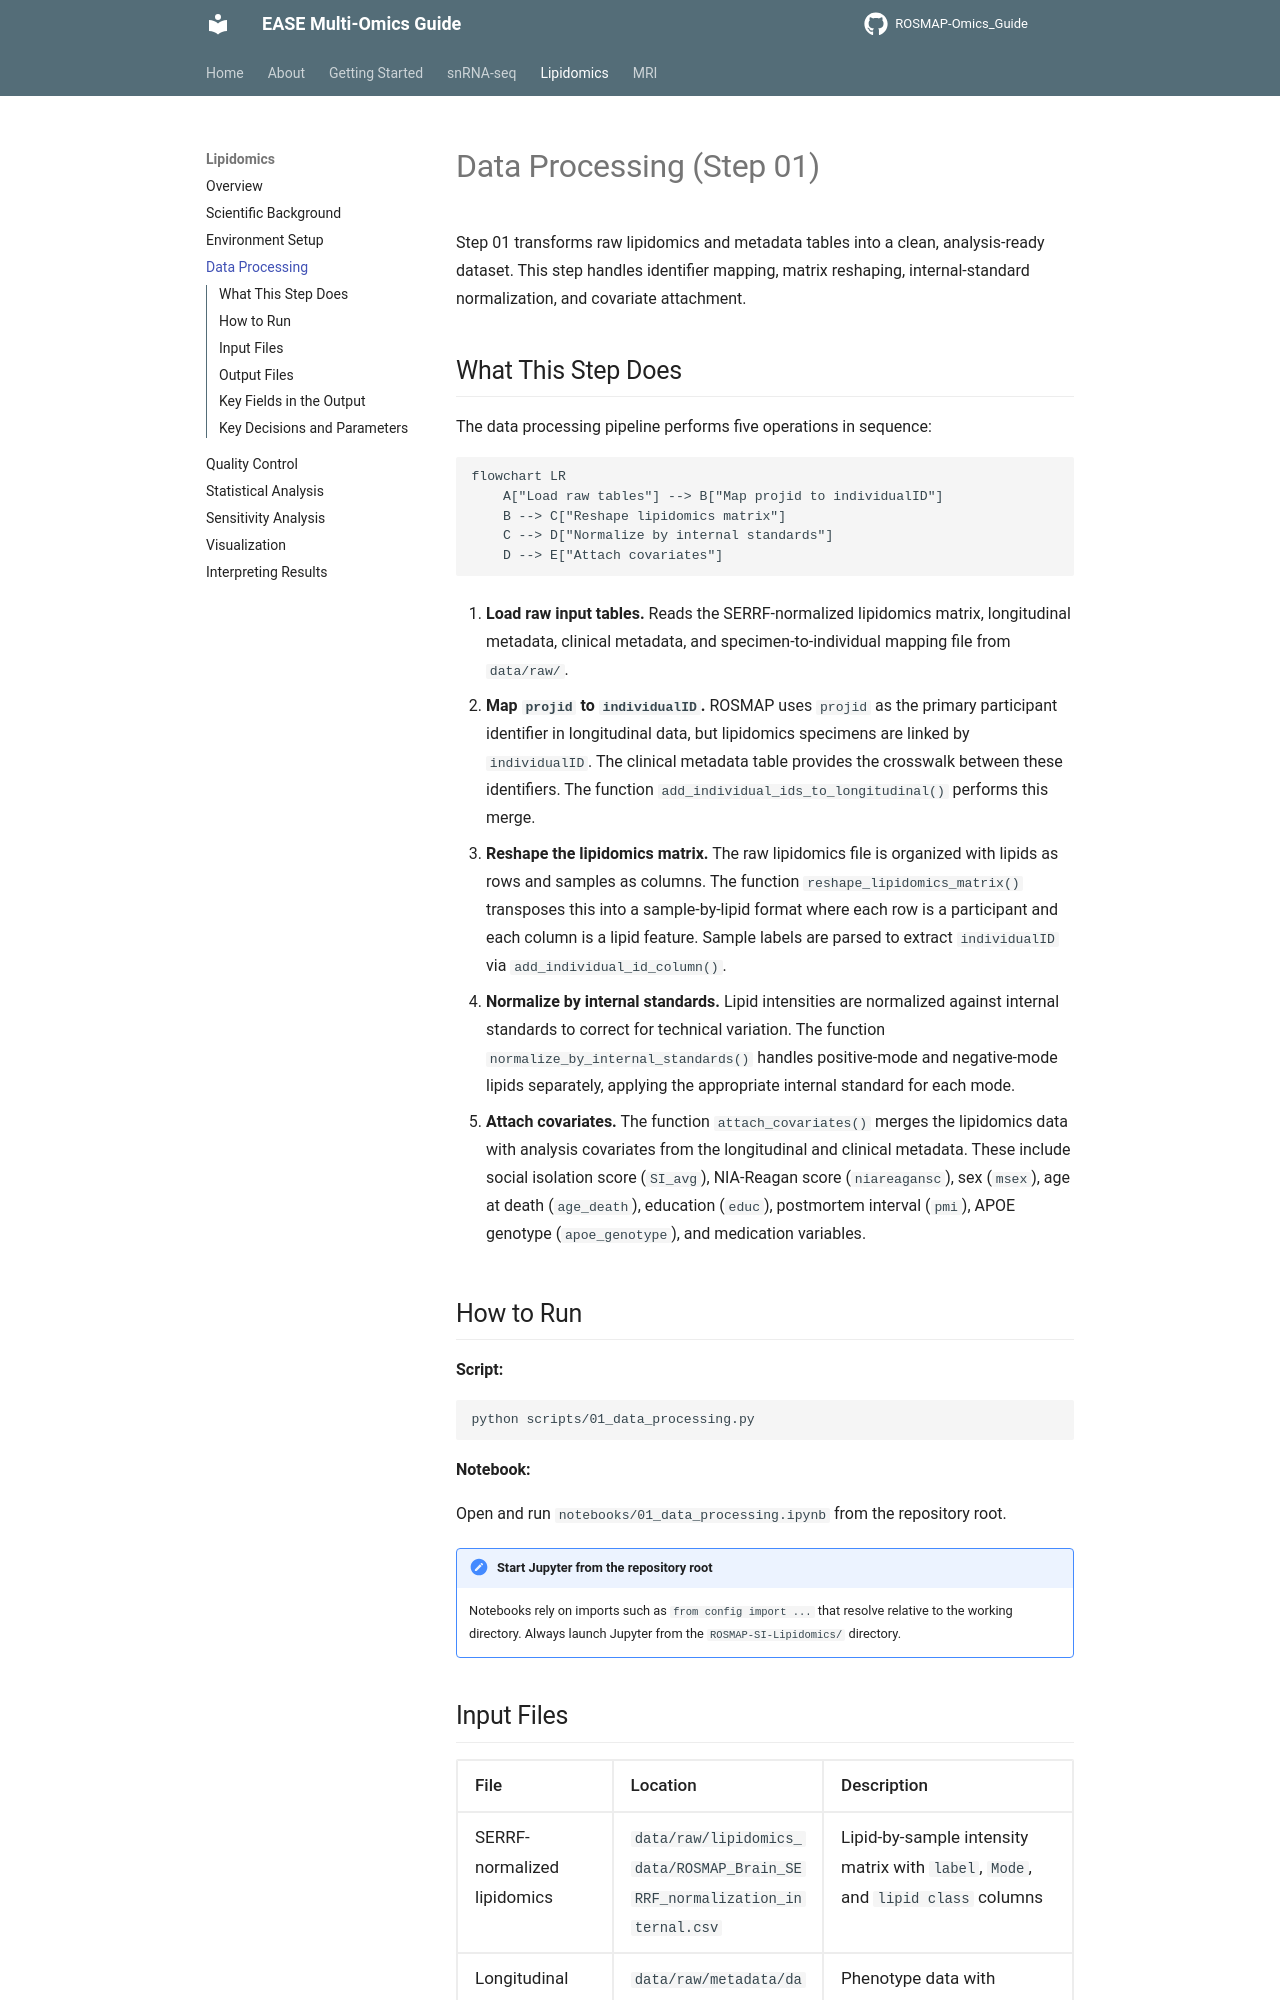

repository: Environmental-And-Social-Epigenetics/ROSMAP-Omics_Guide · page: lipidomics/data-processing/index.html · generator: mkdocs

# Data Processing (Step 01)

Step 01 transforms raw lipidomics and metadata tables into a clean, analysis-ready dataset. This step handles identifier mapping, matrix reshaping, internal-standard normalization, and covariate attachment.

## What This Step Does

The data processing pipeline performs five operations in sequence:

```mermaid
flowchart LR
    A["Load raw tables"] --> B["Map projid to individualID"]
    B --> C["Reshape lipidomics matrix"]
    C --> D["Normalize by internal standards"]
    D --> E["Attach covariates"]
```

1. **Load raw input tables.** Reads the SERRF-normalized lipidomics matrix, longitudinal metadata, clinical metadata, and specimen-to-individual mapping file from `data/raw/`.

2. **Map `projid` to `individualID`.** ROSMAP uses `projid` as the primary participant identifier in longitudinal data, but lipidomics specimens are linked by `individualID`. The clinical metadata table provides the crosswalk between these identifiers. The function `add_individual_ids_to_longitudinal()` performs this merge.

3. **Reshape the lipidomics matrix.** The raw lipidomics file is organized with lipids as rows and samples as columns. The function `reshape_lipidomics_matrix()` transposes this into a sample-by-lipid format where each row is a participant and each column is a lipid feature. Sample labels are parsed to extract `individualID` via `add_individual_id_column()`.

4. **Normalize by internal standards.** Lipid intensities are normalized against internal standards to correct for technical variation. The function `normalize_by_internal_standards()` handles positive-mode and negative-mode lipids separately, applying the appropriate internal standard for each mode.

5. **Attach covariates.** The function `attach_covariates()` merges the lipidomics data with analysis covariates from the longitudinal and clinical metadata. These include social isolation score (`SI_avg`), NIA-Reagan score (`niareagansc`), sex (`msex`), age at death (`age_death`), education (`educ`), postmortem interval (`pmi`), APOE genotype (`apoe_genotype`), and medication variables.

## How to Run

**Script:**

```bash
python scripts/01_data_processing.py
```

**Notebook:**

Open and run `notebooks/01_data_processing.ipynb` from the repository root.

!!! note "Start Jupyter from the repository root"
    Notebooks rely on imports such as `from config import ...` that resolve relative to the working directory. Always launch Jupyter from the `ROSMAP-SI-Lipidomics/` directory.
